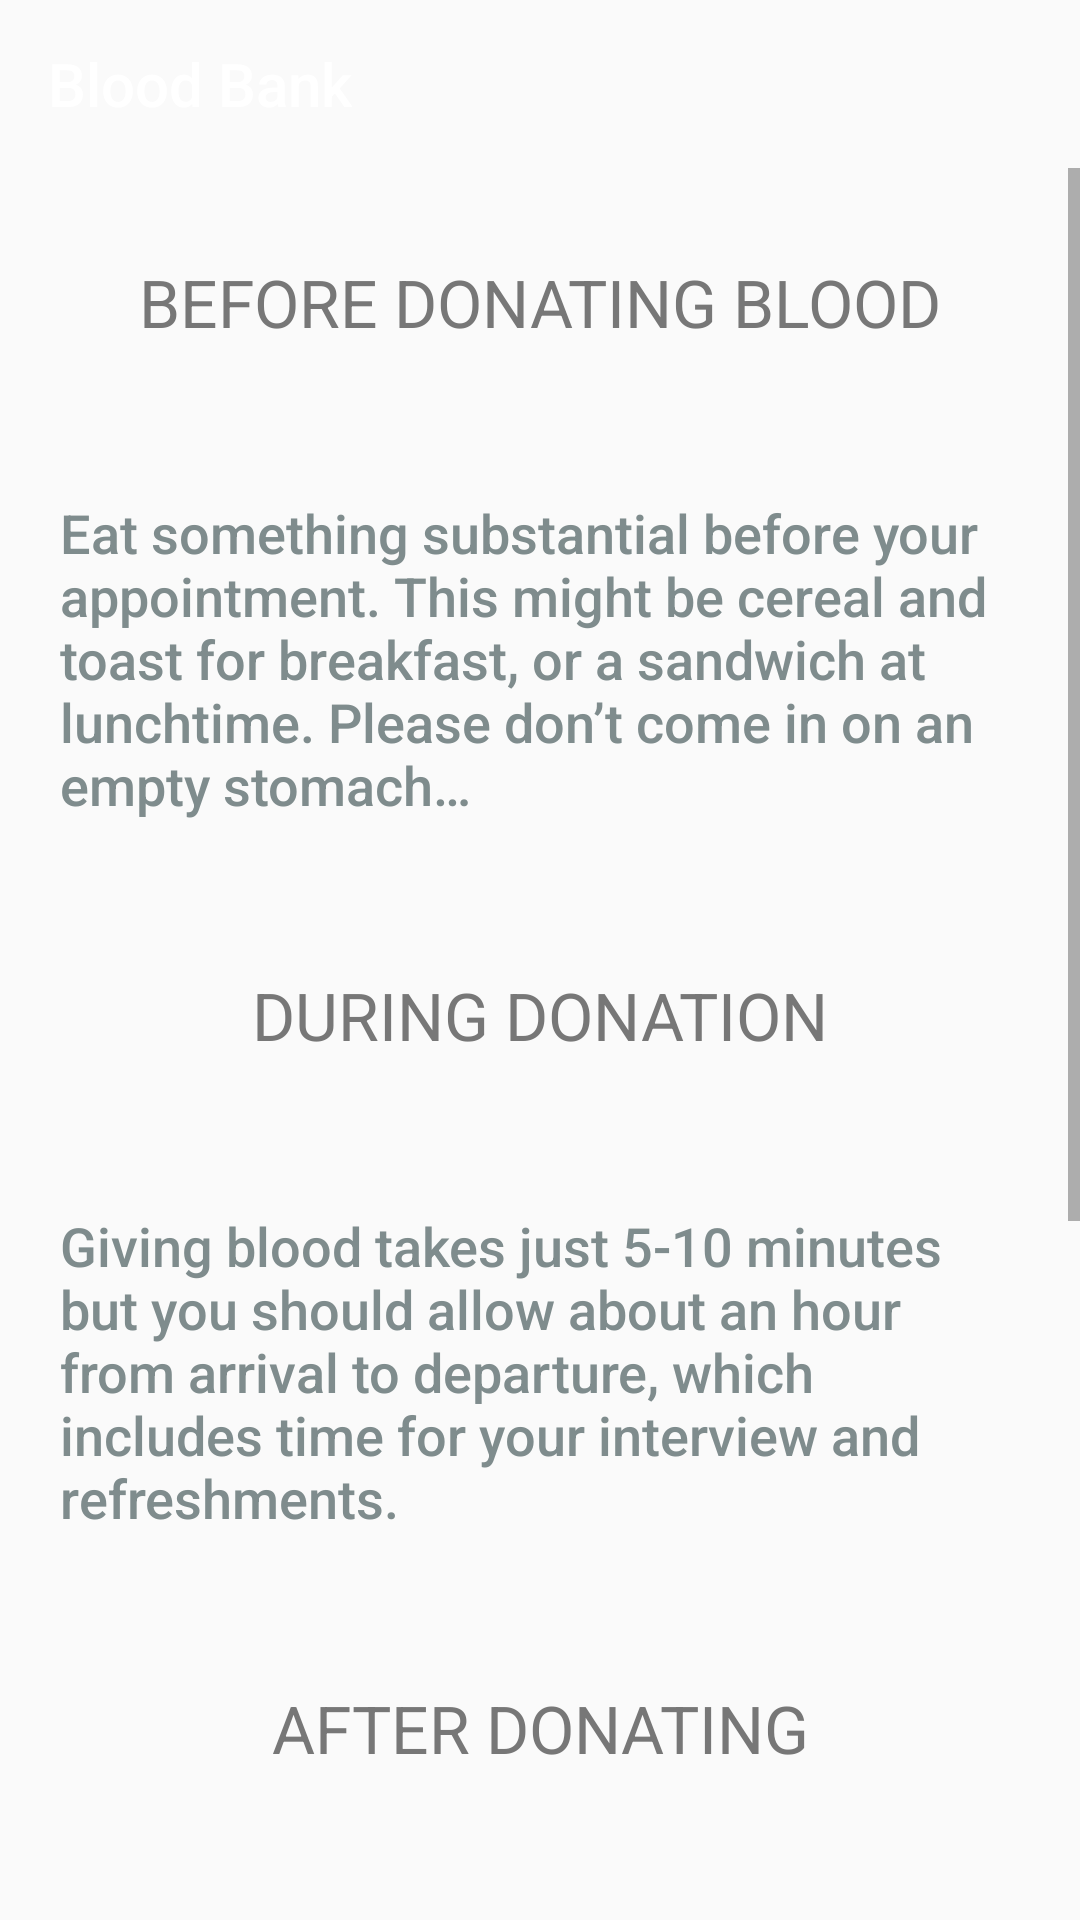

Produce the Android XML layout that renders to this screen, including the resource entries it uses.
<!-- AndroidManifest.xml: activity theme AppTheme.NoActionBar1 -->
<!-- res/layout/activity_help.xml -->
<?xml version="1.0" encoding="utf-8"?>
<LinearLayout xmlns:android="http://schemas.android.com/apk/res/android"
    xmlns:tools="http://schemas.android.com/tools"
    android:id="@+id/activity_help"
    android:layout_width="match_parent"
    android:layout_height="match_parent"
    android:orientation="vertical"
    tools:context="com.donars.srp.bloodbank.HelpActivity">
<include layout="@layout/toolbar"/>
    <ScrollView
        android:layout_width="match_parent"
        android:layout_height="wrap_content">
        <LinearLayout
            android:layout_width="match_parent"
            android:layout_height="wrap_content"
            android:orientation="vertical">
    <TextView
        android:layout_width="match_parent"
        android:layout_height="wrap_content"
        android:text="BEFORE DONATING BLOOD"
        android:textColor="@color/monsoon"
        android:padding="10dp"
        android:layout_margin="20dp"
        style="@android:style/TextAppearance.DeviceDefault.Large"
        android:gravity="center"/>

    <TextView
        android:layout_width="match_parent"
        android:layout_height="wrap_content"
        android:text="@string/beforedonating"
        style="@android:style/TextAppearance.DeviceDefault.Medium"
        android:textColor="@color/asbestos"
        android:layout_margin="20dp"/>
    <TextView
        android:layout_width="match_parent"
        android:layout_height="wrap_content"
        android:text="DURING DONATION"
        android:textColor="@color/monsoon"
        android:padding="20dp"
        style="@android:style/TextAppearance.DeviceDefault.Large"
        android:layout_margin="10dp"
        android:gravity="center"/>
    <TextView
        android:layout_width="match_parent"
        android:layout_height="wrap_content"
        android:text="@string/duringdonation"
        style="@android:style/TextAppearance.DeviceDefault.Medium"
        android:textColor="@color/asbestos"
        android:layout_margin="20dp"/>

    <TextView
        android:layout_width="match_parent"
        android:layout_height="wrap_content"
        android:text="AFTER DONATING"
        android:textColor="@color/monsoon"
        style="@android:style/TextAppearance.DeviceDefault.Large"
        android:padding="20dp"
        android:layout_margin="10dp"
        android:gravity="center"/>
    <TextView
        android:layout_width="match_parent"
        android:layout_height="wrap_content"
        android:text="@string/afterdonating"
        android:textColor="@color/asbestos"
        style="@android:style/TextAppearance.DeviceDefault.Medium"
        android:layout_margin="20dp"/>

    <TextView
        android:layout_width="match_parent"
        android:layout_height="wrap_content"
        android:text="HEALTHY DONOR"
        android:textColor="@color/monsoon"
        android:padding="20dp"
        style="@android:style/TextAppearance.DeviceDefault.Large"
        android:layout_margin="10dp"
        android:gravity="center"/>
    <TextView
        android:layout_width="match_parent"
        android:layout_height="wrap_content"
        android:text="@string/healthydonar"
        android:textColor="@color/asbestos"
        style="@android:style/TextAppearance.DeviceDefault.Medium"
        android:layout_margin="20dp"/>
        </LinearLayout>
    </ScrollView>
</LinearLayout>
<!-- res/layout/toolbar.xml (included above) -->
<android.support.v7.widget.Toolbar
    xmlns:android="http://schemas.android.com/apk/res/android"
    xmlns:app="http://schemas.android.com/apk/res-auto"
    android:id="@+id/toolbar"
    android:layout_height="wrap_content"
    android:layout_width="match_parent"
    android:fitsSystemWindows="true"
    android:minHeight="?attr/actionBarSize"
    app:theme="@style/ThemeOverlay.AppCompat.Dark.ActionBar"
    android:background="?attr/colorPrimaryDark"
    android:gravity="top|center">
    <TextView
        android:layout_width="wrap_content"
        android:layout_height="wrap_content"
        android:text="@string/app_name"
        android:layout_gravity="start"
        style="@style/TextAppearance.AppCompat.Widget.ActionBar.Title"
        android:id="@+id/toolbar_title" />
</android.support.v7.widget.Toolbar>
<!-- resources referenced by this layout -->
<resources>
  <color name="asbestos">#7f8c8d</color>
  <color name="monsoon">#777777</color>
  <string name="afterdonating">The donor needs rest, preferably lying down, so that the amount of blood that has been donated soon gets poured into the circulation from the body pools in a natural way. The donor should take it easy for about 15 – 20 minutes.</string>
  <string name="app_name">Blood Bank</string>
  <string name="beforedonating">Eat something substantial before your appointment. This might be cereal and toast for breakfast, or a sandwich at lunchtime. Please don’t come in on an empty stomach…</string>
  <string name="duringdonation">Giving blood takes just 5-10 minutes but you should allow about an hour from arrival to departure, which includes time for your interview and refreshments.</string>
  <string name="healthydonar">Any person within the age group of 18 – 60 years with a body weight as minimum 45 kgs, and having hemoglobin content as minimum 12.5 gm%.</string>
  <style name="AppTheme.NoActionBar1" parent="AppTheme.NoActionBar">
          <item name="colorPrimary">@color/md_red_300</item>
          <item name="colorPrimaryDark">@color/md_red_400</item>
          <item name="colorAccent">@color/accent</item>
          </style>
  <style name="AppTheme.NoActionBar">
          <item name="windowActionBar">false</item>
          <item name="windowNoTitle">true</item>
      </style>
  <color name="accent">#FFFFFF</color>
</resources>
